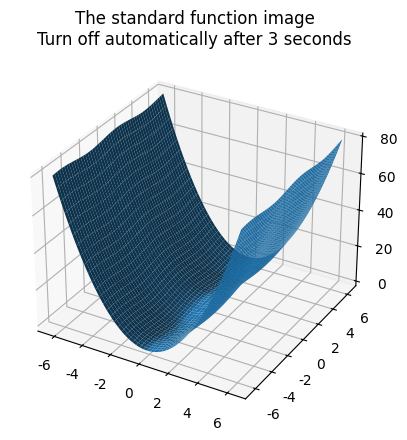

Source code (Python):
"""
做出标准的函数图像，方便与测试结果对比
"""

import numpy as np
from matplotlib import pyplot as plt
from mpl_toolkits.mplot3d import Axes3D
from pylab import mpl
from math import pi

def plot_standardimage():
    mpl.rcParams['font.sans-serif'] = ['SimHei']
    plt.ion()
    fig = plt.figure()
    ax = fig.add_subplot(111, projection='3d')
    x = np.linspace(-2 * pi, 2 * pi, 2000)
    y = np.linspace(-2 * pi, 2 * pi, 2000)
    # 产生隔点矩阵
    x, y = np.meshgrid(x, y)
    z = 2 * x * x + np.sin(y + pi / 4)
    ax.plot_surface(x, y, z)
    plt.title("The standard function image\nTurn off automatically after 3 seconds")
    plt.pause(3)  # 显示5秒，5秒后自动关闭并继续运行
    plt.close()

if __name__=="__main__":
    plot_standardimage()
